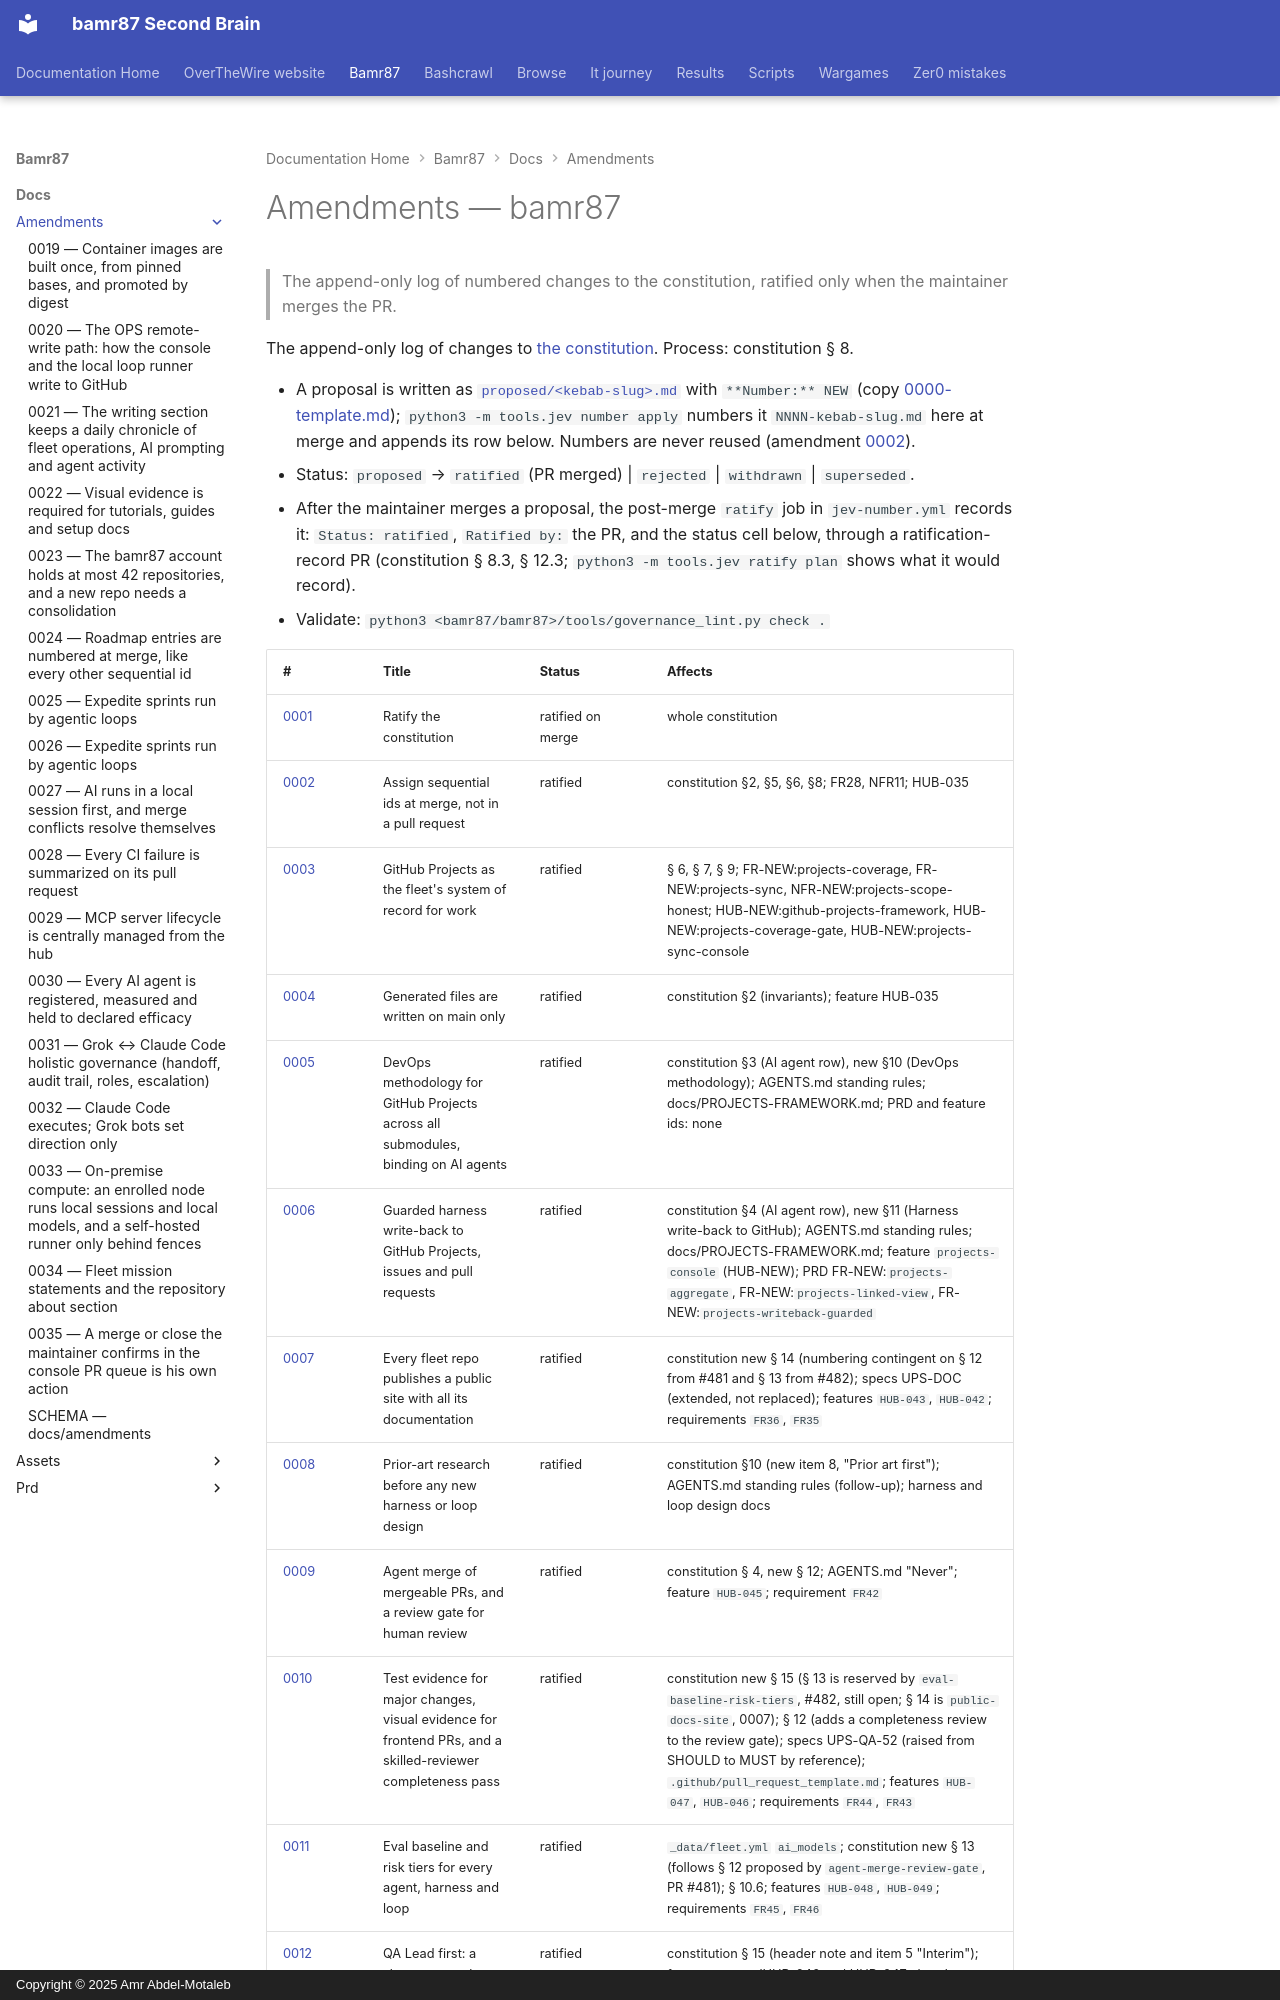

repository: bamr87/README · page: bamr87/docs/amendments/index.html · generator: mkdocs · copyright: Copyright © 2025 Amr Abdel-Motaleb

---
source_file: docs/amendments/README.md
source_repo: bamr87/bamr87
source_url: https://github.com/bamr87/bamr87/blob/main/docs/amendments/README.md
title: Amendments — bamr87
---
# Amendments — bamr87

> The append-only log of numbered changes to the constitution, ratified only when the maintainer merges the PR.

The append-only log of changes to [the constitution](../constitution.md). Process: constitution § 8.

- A proposal is written as [`proposed/<kebab-slug>.md`](proposed/) with `**Number:** NEW` (copy [0000-template.md](0000-template.md)); `python3 -m tools.jev number apply` numbers it `NNNN-kebab-slug.md` here at merge and appends its row below. Numbers are never reused (amendment [0002](0002-conflict-free-numbering.md)).
- Status: `proposed` → `ratified` (PR merged) | `rejected` | `withdrawn` | `superseded`.
- After the maintainer merges a proposal, the post-merge `ratify` job in `jev-number.yml` records it: `Status: ratified`, `Ratified by:` the PR, and the status cell below, through a ratification-record PR (constitution § 8.3, § 12.3; `python3 -m tools.jev ratify plan` shows what it would record).
- Validate: `python3 <bamr87/bamr87>/tools/governance_lint.py check .`
